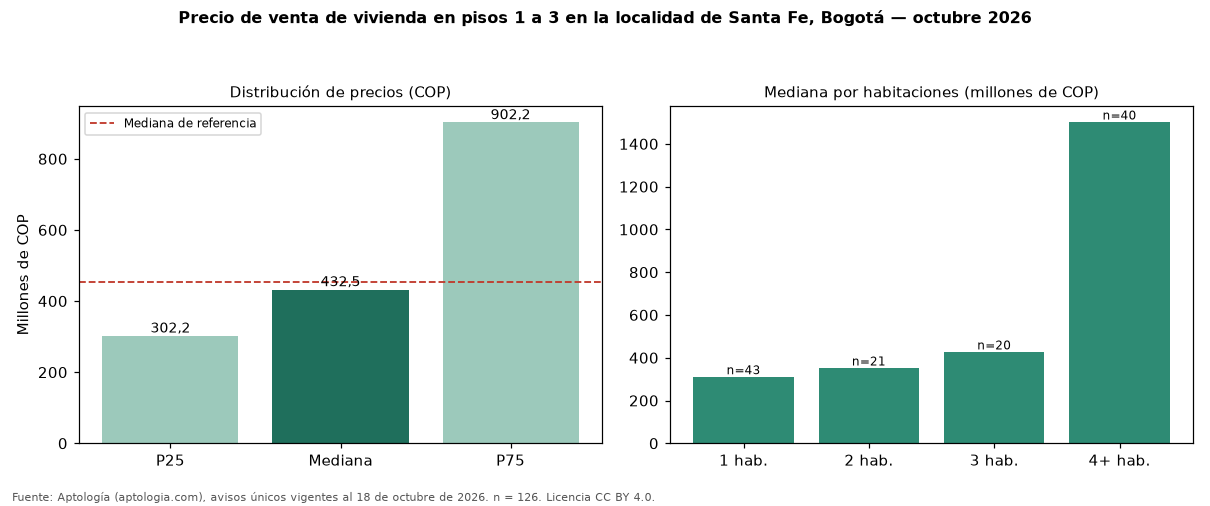

The table this chart was drawn from, first rows:
seccion, metrica, valor_cop, n
precio, p25, 302250000, 126
precio, mediana, 432500000, 126
precio, p75, 902249750, 126
cop_por_m2, p25, 4055895, 126
cop_por_m2, mediana, 5526786, 126
cop_por_m2, p75, 8767647, 126
area, area_mediana_m2, 80.0, 126
habitaciones, 1, 309000000, 43
habitaciones, 2, 350000000, 21
habitaciones, 3, 425000000, 20
habitaciones, 4+, 1500000000, 40
administracion, mediana, 295000, 70
estrato, moda, 3, 
parqueadero, porcentaje_con_parqueadero, 34.1, 126
referencia, mediana_referencia, 454982760, 778
referencia, mediana_cop_por_m2_referencia, 8802320, 778
